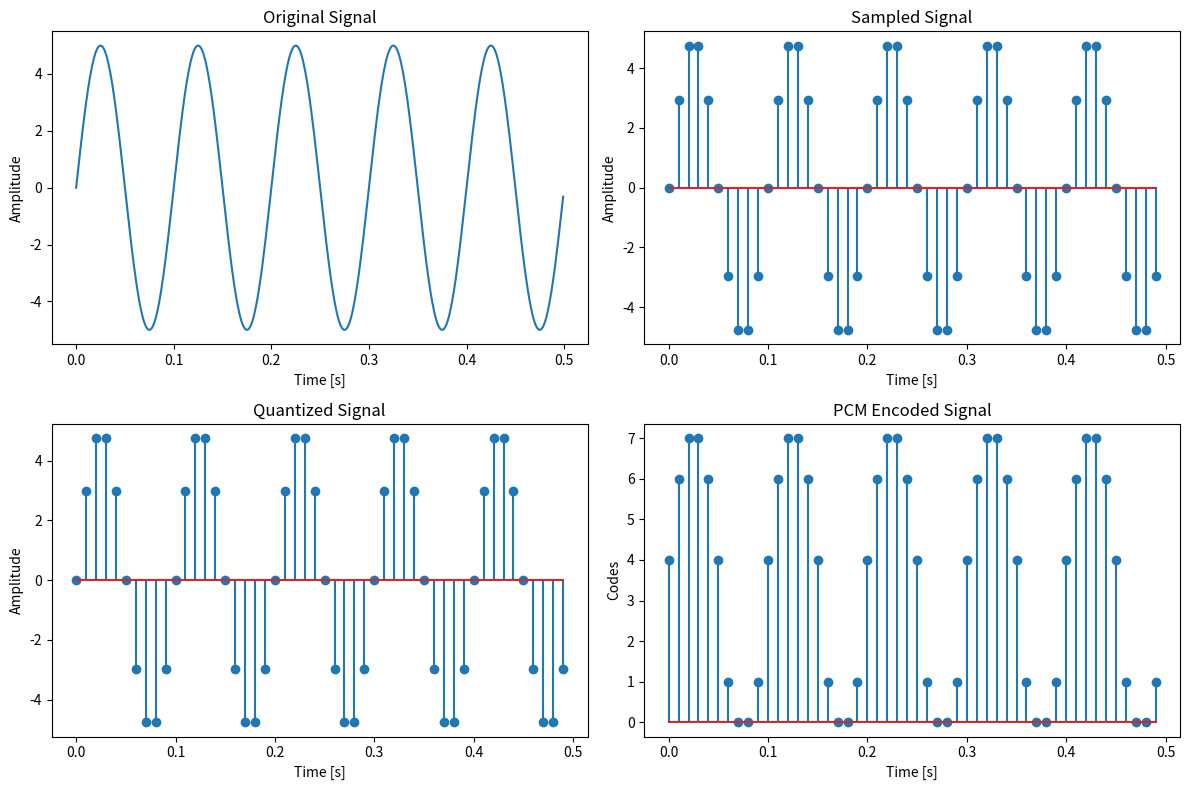

Write Python code to recreate this figure.
import numpy as np
import matplotlib.pyplot as plt

Fs = 1000 
t = np.arange(0, 0.5, 1/Fs)
signal = 5 * np.sin(2 * np.pi * 10 * t)

# Sampling
new_Fs = 100 
t_new = np.arange(0, 0.5, 1/new_Fs)
sampled_signal = 5 * np.sin(2 * np.pi * 10 * t_new)

# Quantization
num_bits = 3
quant_levels = 2 ** num_bits
quant_signal = np.round(sampled_signal * quant_levels / max(sampled_signal)) / quant_levels * max(sampled_signal)

def PCM_encode(signal, num_bits):
    quant_levels = 2 ** num_bits
    max_val = max(signal)
    min_val = min(signal)
    step_size = (max_val - min_val) / (quant_levels - 1)
    codes = np.round((signal - min_val) / step_size)
    return codes.astype(int)

pcm_codes = PCM_encode(quant_signal, num_bits)

print("Quantized values and PCM codes:")
for i in range(len(quant_signal)):
    print(f"Sample {i}: Quantized Value = {quant_signal[i]:.2f}, PCM Code = {pcm_codes[i]}")

plt.figure(figsize=(12, 8))
plt.subplot(2, 2, 1)
plt.plot(t, signal)
plt.title('Original Signal')
plt.xlabel('Time [s]')
plt.ylabel('Amplitude')

plt.subplot(2, 2, 2)
plt.stem(t_new, sampled_signal )
plt.title('Sampled Signal')
plt.xlabel('Time [s]')
plt.ylabel('Amplitude')

plt.subplot(2, 2, 3)
plt.stem(t_new, quant_signal)
plt.title('Quantized Signal')
plt.xlabel('Time [s]')
plt.ylabel('Amplitude')

plt.subplot(2, 2, 4)
plt.stem(t_new, pcm_codes)
plt.title('PCM Encoded Signal')
plt.xlabel('Time [s]')
plt.ylabel('Codes')

plt.tight_layout()
plt.show()
